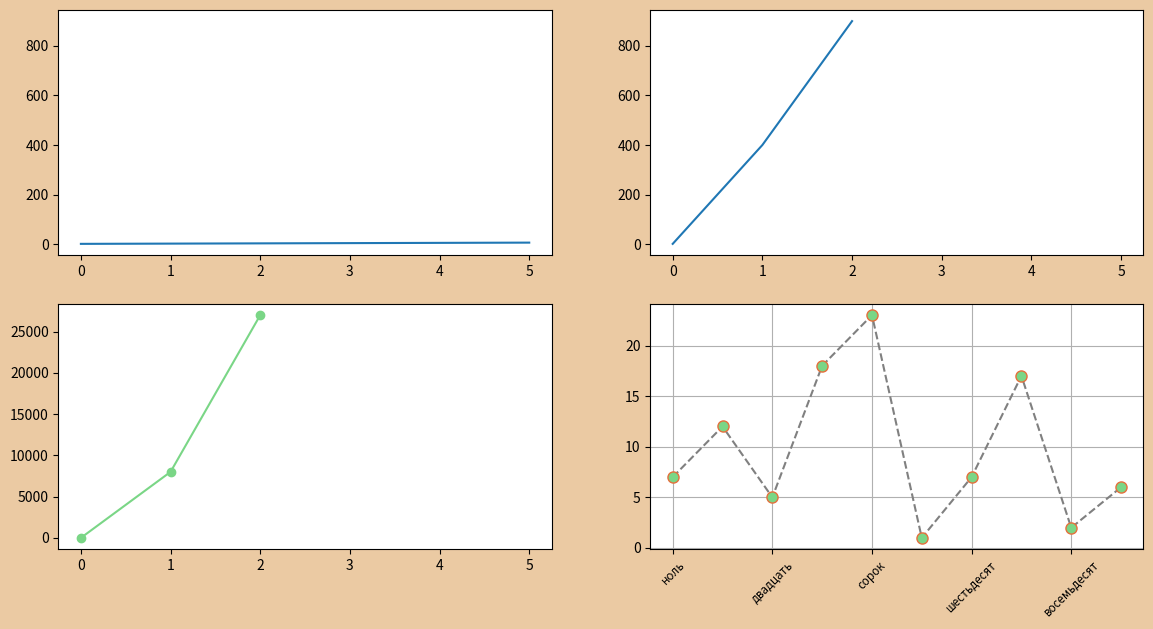

Here is the Python script that generated this plot:
# Изучение объекта figure
import matplotlib.pyplot as plt
import numpy as np

# данные для графиков
data = np.array([1, 2, 3, 4, 5, 6])
data2 = np.array([1, 20, 30])
x = np.arange(0, 100, 10)
y = np.array(np.random.randint(1, 25, 10))

# создать фигуру
fg = plt.figure('График', figsize=(14, 7), facecolor='#ebcaa3')
# создать объекты axes
ax1 = fg.add_subplot(2, 2, 1)
ax2 = fg.add_subplot(2, 2, 2, sharex=ax1, sharey=ax1)
ax3 = fg.add_subplot(2, 2, 3, sharex=ax1)
ax4 = fg.add_subplot(2, 2, 4)
# линейный график
ax1.plot(data)
# график квадратов
ax2.plot(data2**2)
# график кубов
ax3.plot(data2**3, color='#7ad686', marker='o')
# отключить оси 3-й фигуры
#ax3.set_axis_off()

ax4.plot(x, y, color='#808080', ls='--', marker='o', ms=8, mfc='#7ad686', mec='#e66f3c')
# подписи к оси X
ticks = ax4.set_xticks([0, 20, 40, 60, 80])
labels = ax4.set_xticklabels(['ноль', 'двадцать', 'сорок', 'шестьдесят', 'восемьдесят'], rotation=45, fontsize='small')
# включить сетку
ax4.grid()

# plt.subplots_adjust(wspace=0, hspace=0)

# показать окно
plt.show()